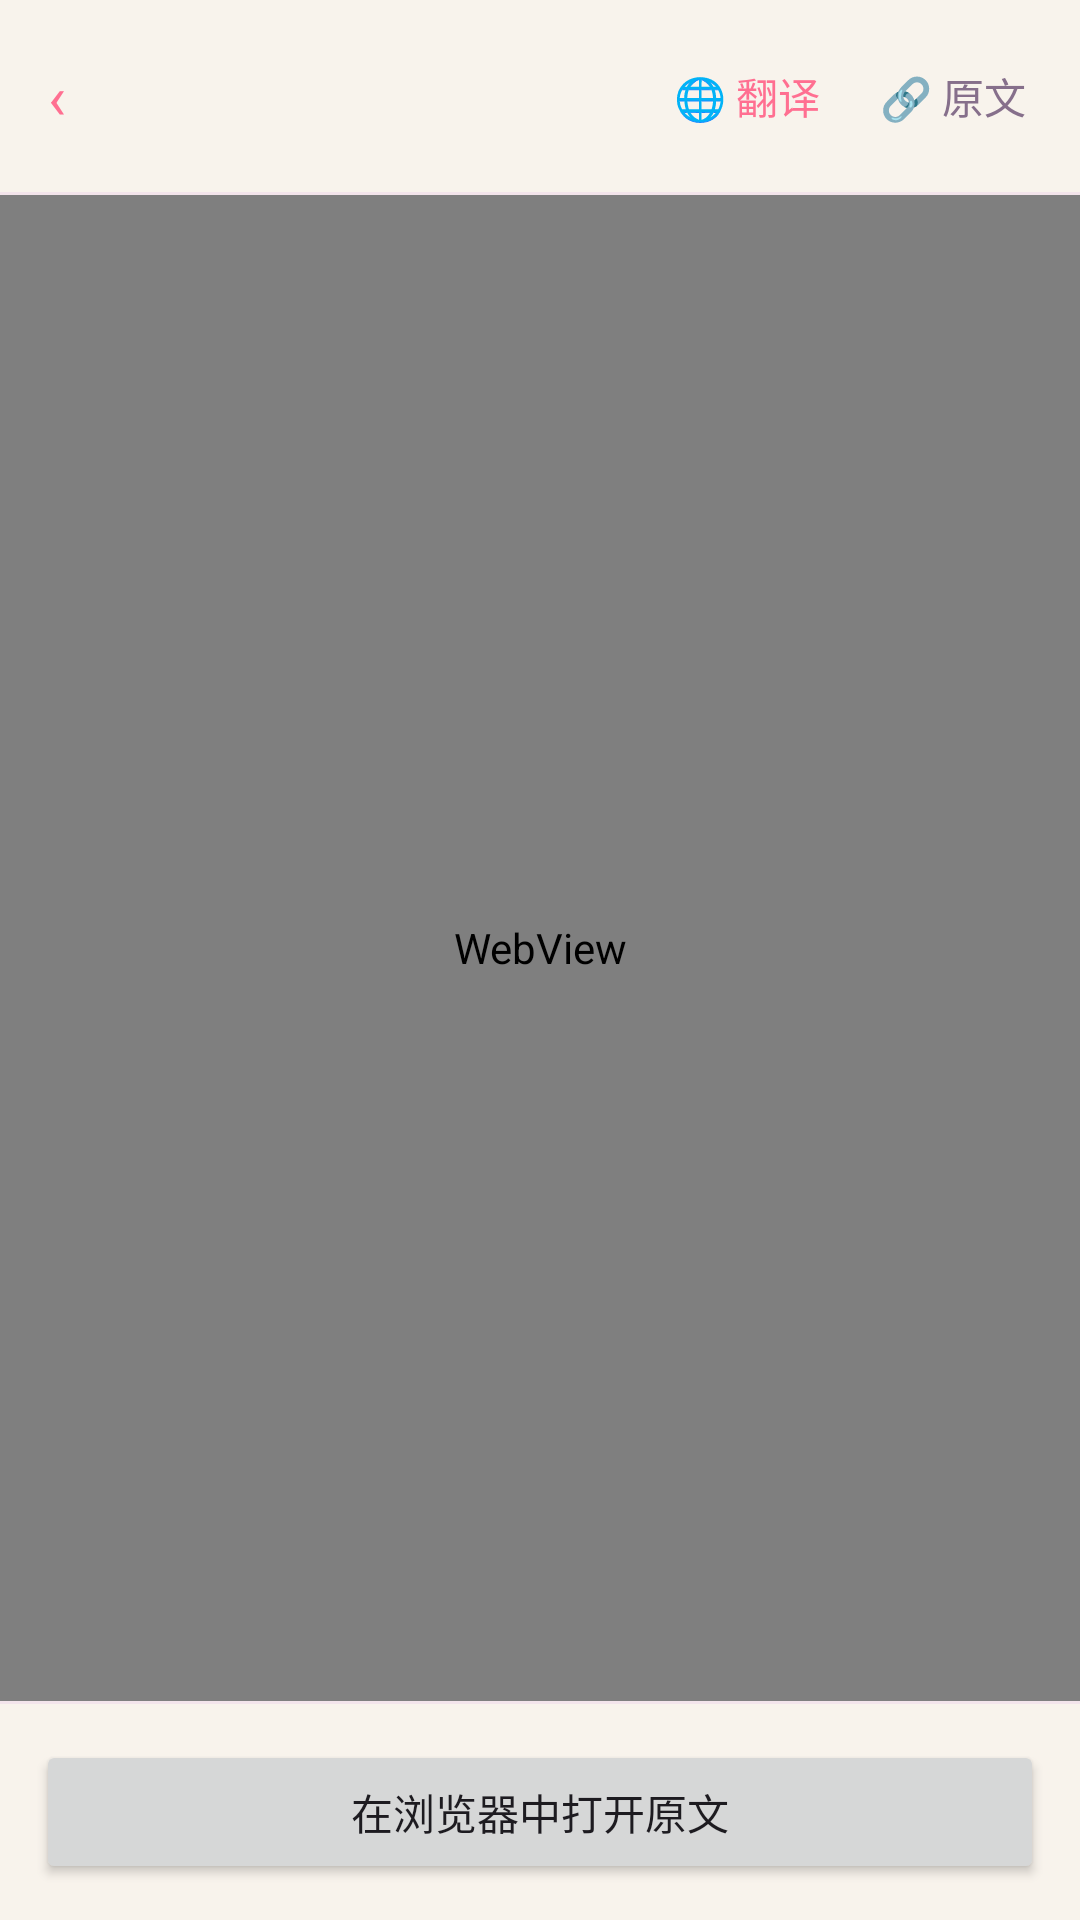

Write the Android layout XML for this screen, with the resource values it uses.
<!-- AndroidManifest.xml: application theme Theme.NewsRadar -->
<!-- res/layout/activity_article.xml -->
<?xml version="1.0" encoding="utf-8"?>
<LinearLayout xmlns:android="http://schemas.android.com/apk/res/android"
    android:layout_width="match_parent" android:layout_height="match_parent"
    android:orientation="vertical" android:background="@color/bg">
    <LinearLayout android:layout_width="match_parent" android:layout_height="?attr/actionBarSize"
        android:orientation="horizontal" android:gravity="center_vertical"
        android:background="@color/bg" android:paddingStart="4dp" android:paddingEnd="8dp">
        <TextView android:id="@+id/article_back" android:layout_width="wrap_content"
            android:layout_height="wrap_content" android:padding="12dp" android:background="?attr/selectableItemBackground"
            android:textColor="@color/accent" android:textSize="20sp" android:text="&#8249;"/>
        <TextView android:id="@+id/article_title" android:layout_width="0dp" android:layout_weight="1"
            android:layout_height="wrap_content" android:textColor="@color/text_primary"
            android:textSize="16sp" android:textStyle="bold" android:maxLines="2" android:ellipsize="end"/>
        <TextView android:id="@+id/article_translate" android:layout_width="wrap_content"
            android:layout_height="wrap_content" android:padding="10dp" android:background="?attr/selectableItemBackground"
            android:textColor="@color/accent" android:textSize="14sp" android:text="🌐 翻译"/>
        <TextView android:id="@+id/article_original" android:layout_width="wrap_content"
            android:layout_height="wrap_content" android:padding="10dp" android:background="?attr/selectableItemBackground"
            android:textColor="@color/text_secondary" android:textSize="14sp" android:text="🔗 原文"/>
    </LinearLayout>
    <ProgressBar android:id="@+id/article_progress" android:layout_width="match_parent"
        android:layout_height="2dp" style="?android:attr/progressBarStyleHorizontal"
        android:indeterminate="false" android:progressTint="@color/accent" android:max="100"
        android:progress="0" android:visibility="gone"/>
    <View android:layout_width="match_parent" android:layout_height="1dp" android:background="@color/border"/>
    <WebView android:id="@+id/article_web" android:layout_width="match_parent"
        android:layout_height="0dp" android:layout_weight="1"/>
    <View android:layout_width="match_parent" android:layout_height="1dp" android:background="@color/border"/>
    <Button android:id="@+id/article_open" android:layout_width="match_parent"
        android:layout_height="wrap_content" android:layout_margin="12dp" android:minHeight="48dp"
        android:text="在浏览器中打开原文"/>
</LinearLayout>
<!-- resources referenced by this layout -->
<resources>
  <color name="accent">#ff6f91</color>
  <color name="bg">#f8f3ec</color>
  <color name="border">#f3e4eb</color>
  <color name="text_primary">#332a40</color>
  <color name="text_secondary">#866f8b</color>
  <style name="Theme.NewsRadar" parent="Theme.Material3.Light">
          <item name="colorPrimary">@color/accent</item>
          <item name="colorOnPrimary">#ffffff</item>
          <item name="colorPrimaryContainer">@color/surface2</item>
          <item name="colorOnPrimaryContainer">@color/text_primary</item>
          <item name="colorSecondary">@color/accent_dark</item>
          <item name="colorOnSecondary">#ffffff</item>
          <item name="colorSurface">@color/surface</item>
          <item name="colorOnSurface">@color/text_primary</item>
          <item name="android:statusBarColor">@color/bg</item>
          <item name="android:navigationBarColor">@color/surface</item>
          <item name="android:windowBackground">@color/bg</item>
          <item name="android:colorBackground">@color/bg</item>
          <item name="bottomNavigationStyle">@style/Widget.Material3.BottomNavigationView</item>
      </style>
  <color name="surface2">#fff1f5</color>
  <color name="accent_dark">#d94f76</color>
  <color name="surface">#ffffff</color>
</resources>
